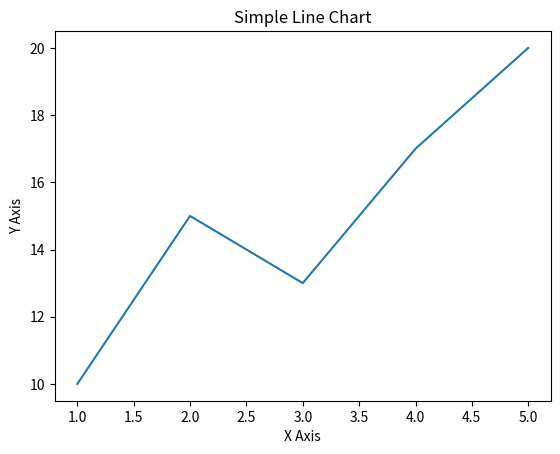

Reproduce this figure in Python.
import matplotlib.pyplot as plt


x = [1, 2, 3, 4, 5]
y = [10, 15, 13, 17, 20]


plt.plot(x, y)


plt.xlabel("X Axis")
plt.ylabel("Y Axis")
plt.title("Simple Line Chart")


plt.show()
